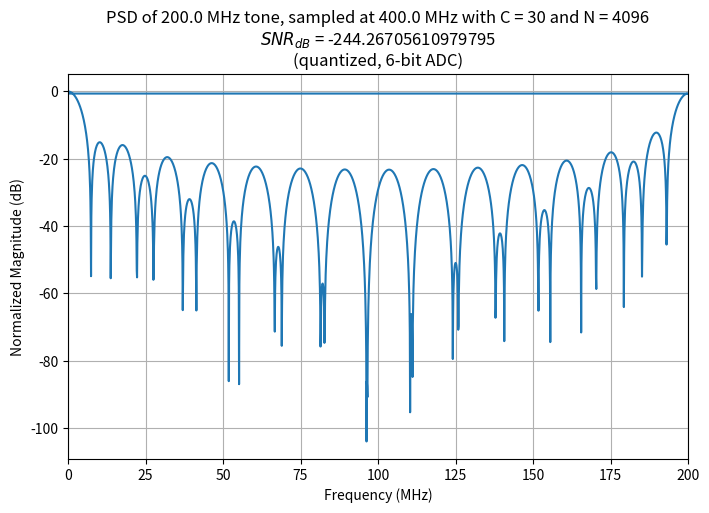
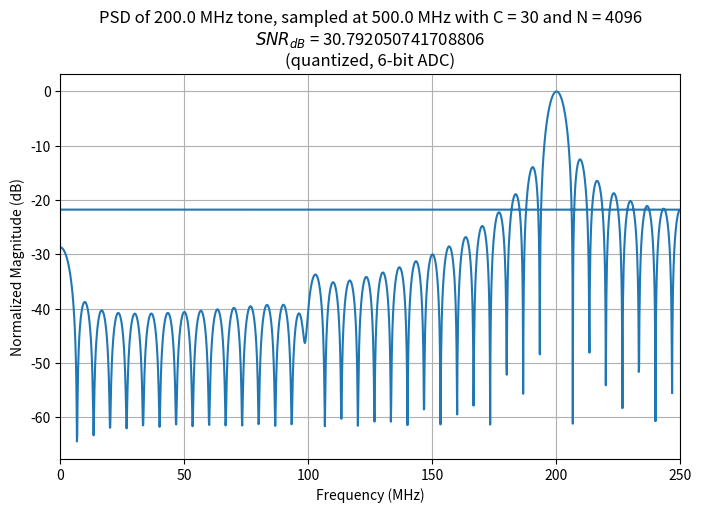
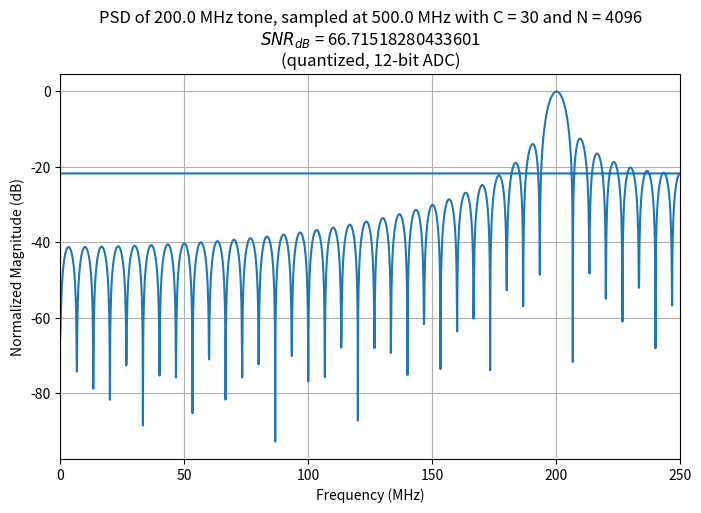
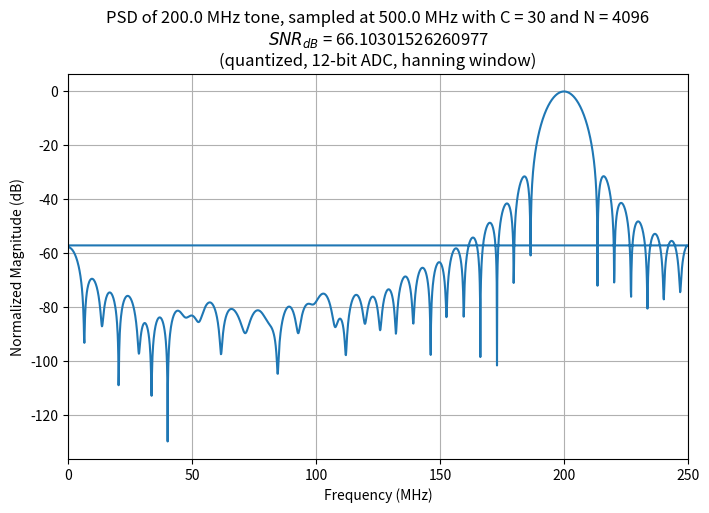
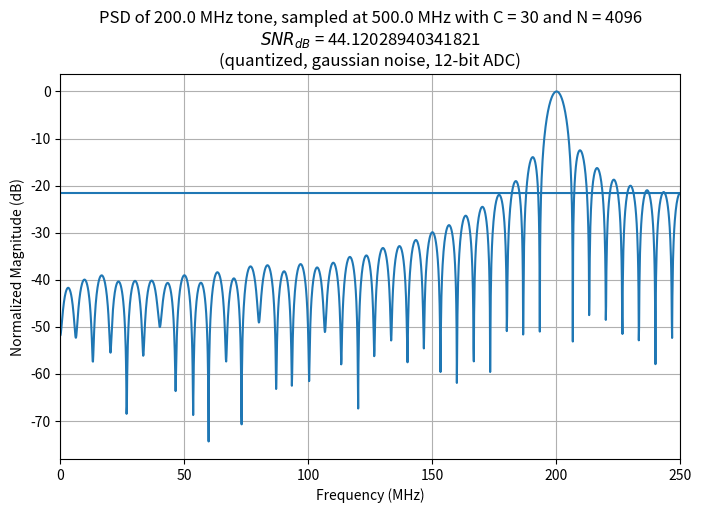
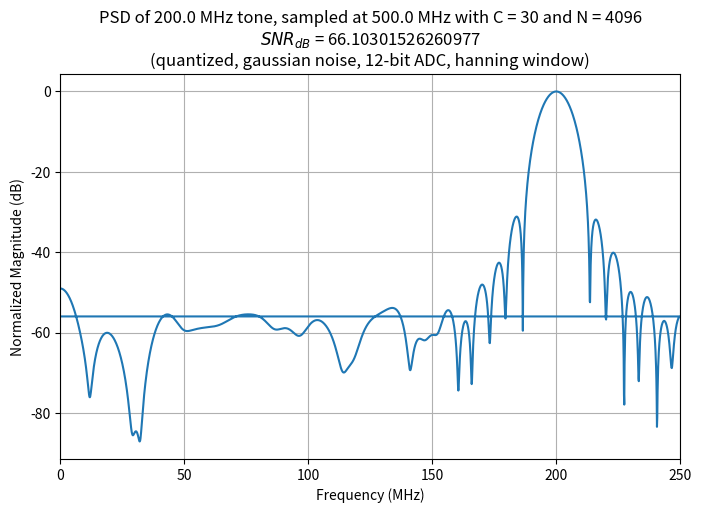

The matplotlib source for these figures, in order:
#!/usr/bin/env python3
# -*- coding: utf-8 -*-
"""
Created on Fri Feb 28 19:36:24 2025

@author: omdalvii
"""

import numpy as np
import matplotlib.pyplot as plt

# Method for finding SNR & plotting PSD 
def getPSD(tone, noise, f_t, f_s, N, C, label):
    # Get noisy tone
    tone_noisy = tone + noise
    
    # Calculate SNR and convert to dB
    P_s = np.sum((np.abs(np.fft.fft(tone_sampled, N))**2) / (f_s/(2*N))) # Use DFT of tone by itself for P_s
    P_n = np.sum((np.abs(np.fft.fft(noise, N))**2) / (f_s/(2*N))) # Use DFT of noise by itself for P_n
    SNR = P_s/P_n
    SNR_dB = 10 * np.log10(SNR)
    
    # Perform DFT on noisy tone
    tone_noisy_fft = np.fft.fft(tone_noisy, N)
    freqs = np.fft.fftfreq(N, 1/f_s)
    
    # Calculate PSD from DFT, normalize & convert to dB
    tone_psd = (np.abs(tone_noisy_fft)**2) / (f_s/(2*N))
    tone_psd_norm = (tone_psd) / (max(tone_psd))
    tone_psd_norm_db = 10 * np.log10(tone_psd_norm)
    
    # Plot the PSD
    plt.figure(figsize=(8, 5))
    plt.plot(freqs * 1e-6, (tone_psd_norm_db))
    plt.xlim(0,f_s/2e6)
    plt.xlabel("Frequency (MHz)")
    plt.ylabel("Normalized Magnitude (dB)")
    plt.title(f"PSD of {f_t/1e6} MHz tone, sampled at {f_s/1e6} MHz with C = {C} and N = {N}\n"+
              "$SNR_{dB}$ " + f"= {SNR_dB}\n"
              f"({label})")
    plt.grid()
    plt.show()

# Quantization function
def quantize(value, Vfs, bitCount):
    deltaV = Vfs / 2**bitCount
    return ((value//deltaV) + np.round(value%deltaV)) * deltaV


# A
# Set fullscale voltage, tone freq, and sample freq
Vfs = 1
f_t = 200e6
f_s = 400e6
# Set cycle count and bin count and calculate total sample length
N = 2**12
C = 30
T = C * 1/f_t
# Generate times of samples and use them to get sampled tone
t = np.arange(0, T, 1/f_s)
tone_sampled = (Vfs/2) * np.sin(2 * np.pi * f_t * t)
tone_quantized = quantize(tone_sampled, Vfs, 6)
quantization_noise = tone_quantized - tone_sampled
# Get PSD
getPSD(tone_sampled, quantization_noise, f_t, f_s, N, C, "quantized, 6-bit ADC")


# B
# Repeat as above using larger sample rate
f_t = 200e6
f_s = 500e6
t = np.arange(0, T, 1/f_s)
tone_sampled = (Vfs/2) * np.sin(2 * np.pi * f_t * t)
tone_quantized = quantize(tone_sampled, Vfs, 6)
quantization_noise = tone_quantized - tone_sampled
getPSD(tone_sampled, quantization_noise, f_t, f_s, N, C, "quantized, 6-bit ADC")


# C
# Repeat as above using larger bit count
tone_quantized = quantize(tone_sampled, Vfs, 12)
quantization_noise = tone_quantized - tone_sampled
getPSD(tone_sampled, quantization_noise, f_t, f_s, N, C, "quantized, 12-bit ADC")


# D
# Repeat as above using hanning window
hn_tone = tone_sampled * np.hanning(tone_sampled.size)
hn_quant = quantize(hn_tone, Vfs, 12)
hn_quant_noise = hn_quant-hn_tone
getPSD(hn_tone, hn_quant_noise, f_t, f_s, N, C, "quantized, 12-bit ADC, hanning window")


# E
# Add noise to signal (choosing gaussian)
# Set seed for random noise so code is repeatable
np.random.seed(42) 
g_noise_var = 0.00000515
g_noise_std = np.sqrt(g_noise_var)  
# Generate noise
g_noise = np.random.normal(loc=0.0, scale=g_noise_std, size=tone_sampled.shape)
noisy_tone = tone_sampled + g_noise
# Repeat C & D
tone_quantized = quantize(noisy_tone, Vfs, 12)
noise = tone_quantized - tone_sampled
getPSD(noisy_tone, noise, f_t, f_s, N, C, "quantized, gaussian noise, 12-bit ADC")

hn_tone = noisy_tone * np.hanning(noisy_tone.size)
hn_quant = quantize(hn_tone, Vfs, 12)
hn_noise = hn_quant-(tone_sampled * np.hanning(tone_sampled.size))
getPSD(hn_tone, hn_quant_noise, f_t, f_s, N, C, "quantized, gaussian noise, 12-bit ADC, hanning window")